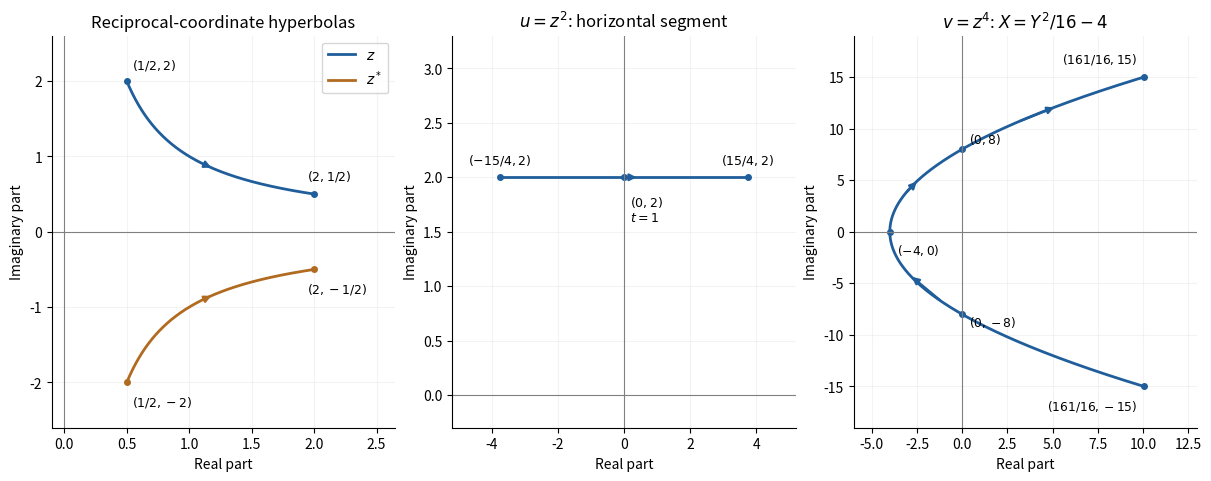

Recreate this plot in Python. (Note: this script raises an exception after producing the figure.)
"""Original complex trajectories. Python 3.14.4; root pyproject.toml deps.

Run from the desired output directory; writes the PNG basename into cwd.
"""
from pathlib import Path

import matplotlib
matplotlib.use("Agg")
import matplotlib.pyplot as plt
import numpy as np


def arrow(ax, points, j, color):
    a, b = points[j], points[j+65]
    ax.annotate("", (b.real,b.imag), (a.real,a.imag), arrowprops={"arrowstyle":"-|>","color":color,"lw":1.7})


def main():
    t=np.linspace(.5,2,1001)
    z=t+1j/t; u=z*z; v=u*u
    fig,axes=plt.subplots(1,3,figsize=(12,4.7),layout="constrained",facecolor="white")
    ax=axes[0]
    for points,color,label in [(z,"#205e9b","$z$"),(z.conjugate(),"#b16b20","$z^*$")]:
        ax.plot(points.real,points.imag,color=color,lw=2,label=label)
        arrow(ax,points,400,color)
        ax.plot([points[0].real,points[-1].real],[points[0].imag,points[-1].imag],"o",color=color,ms=4)
    for xy,label,offset in [((.5,2),"$(1/2,2)$",(4,9)),((2,.5),"$(2,1/2)$",(-5,10)),((.5,-2),"$(1/2,-2)$",(4,-17)),((2,-.5),"$(2,-1/2)$",(-5,-17))]:
        ax.annotate(label,xy,offset,textcoords="offset points",fontsize=9)
    ax.set(xlim=(-.1,2.65),ylim=(-2.6,2.6),title="Reciprocal-coordinate hyperbolas")
    ax.legend(loc="upper right")
    ax=axes[1]
    ax.plot(u.real,u.imag,color="#205e9b",lw=2)
    arrow(ax,u,350,"#205e9b")
    ax.plot([-15/4,0,15/4],[2,2,2],"o",color="#205e9b",ms=4)
    ax.annotate("$(-15/4,2)$",(-15/4,2),(0,10),textcoords="offset points",ha="center",fontsize=9)
    ax.annotate("$(15/4,2)$",(15/4,2),(0,10),textcoords="offset points",ha="center",fontsize=9)
    ax.annotate("$(0,2)$\n$t=1$",(0,2),(4,-32),textcoords="offset points",fontsize=9)
    ax.set(xlim=(-5.2,5.2),ylim=(-.3,3.3),title="$u=z^2$: horizontal segment")
    ax=axes[2]
    ax.plot(v.real,v.imag,color="#205e9b",lw=2)
    for j in [120,500,820]:arrow(ax,v,j,"#205e9b")
    for xy,label,offset,ha in [((161/16,-15),"$(161/16,-15)$",(-5,-17),"right"),((161/16,15),"$(161/16,15)$",(-5,10),"right"),((0,-8),"$(0,-8)$",(5,-9),"left"),((0,8),"$(0,8)$",(5,4),"left"),((-4,0),"$(-4,0)$",(5,-16),"left")]:
        ax.plot(*xy,"o",color="#205e9b",ms=4)
        ax.annotate(label,xy,offset,textcoords="offset points",fontsize=8.8,ha=ha)
    ax.set(xlim=(-6,13),ylim=(-19,19),title=r"$v=z^4$: $X=Y^2/16-4$")
    for ax in axes:
        ax.axhline(0,color="0.5",lw=.8)
        ax.axvline(0,color="0.5",lw=.8)
        ax.set(xlabel="Real part",ylabel="Imaginary part")
        ax.set_facecolor("white")
        ax.spines[["top","right"]].set_visible(False)
        ax.grid(alpha=.15)
    fig.savefig(Path(__file__).with_suffix(".png").name,dpi=150,facecolor="white")
    plt.close(fig)


if __name__=="__main__":
    main()
